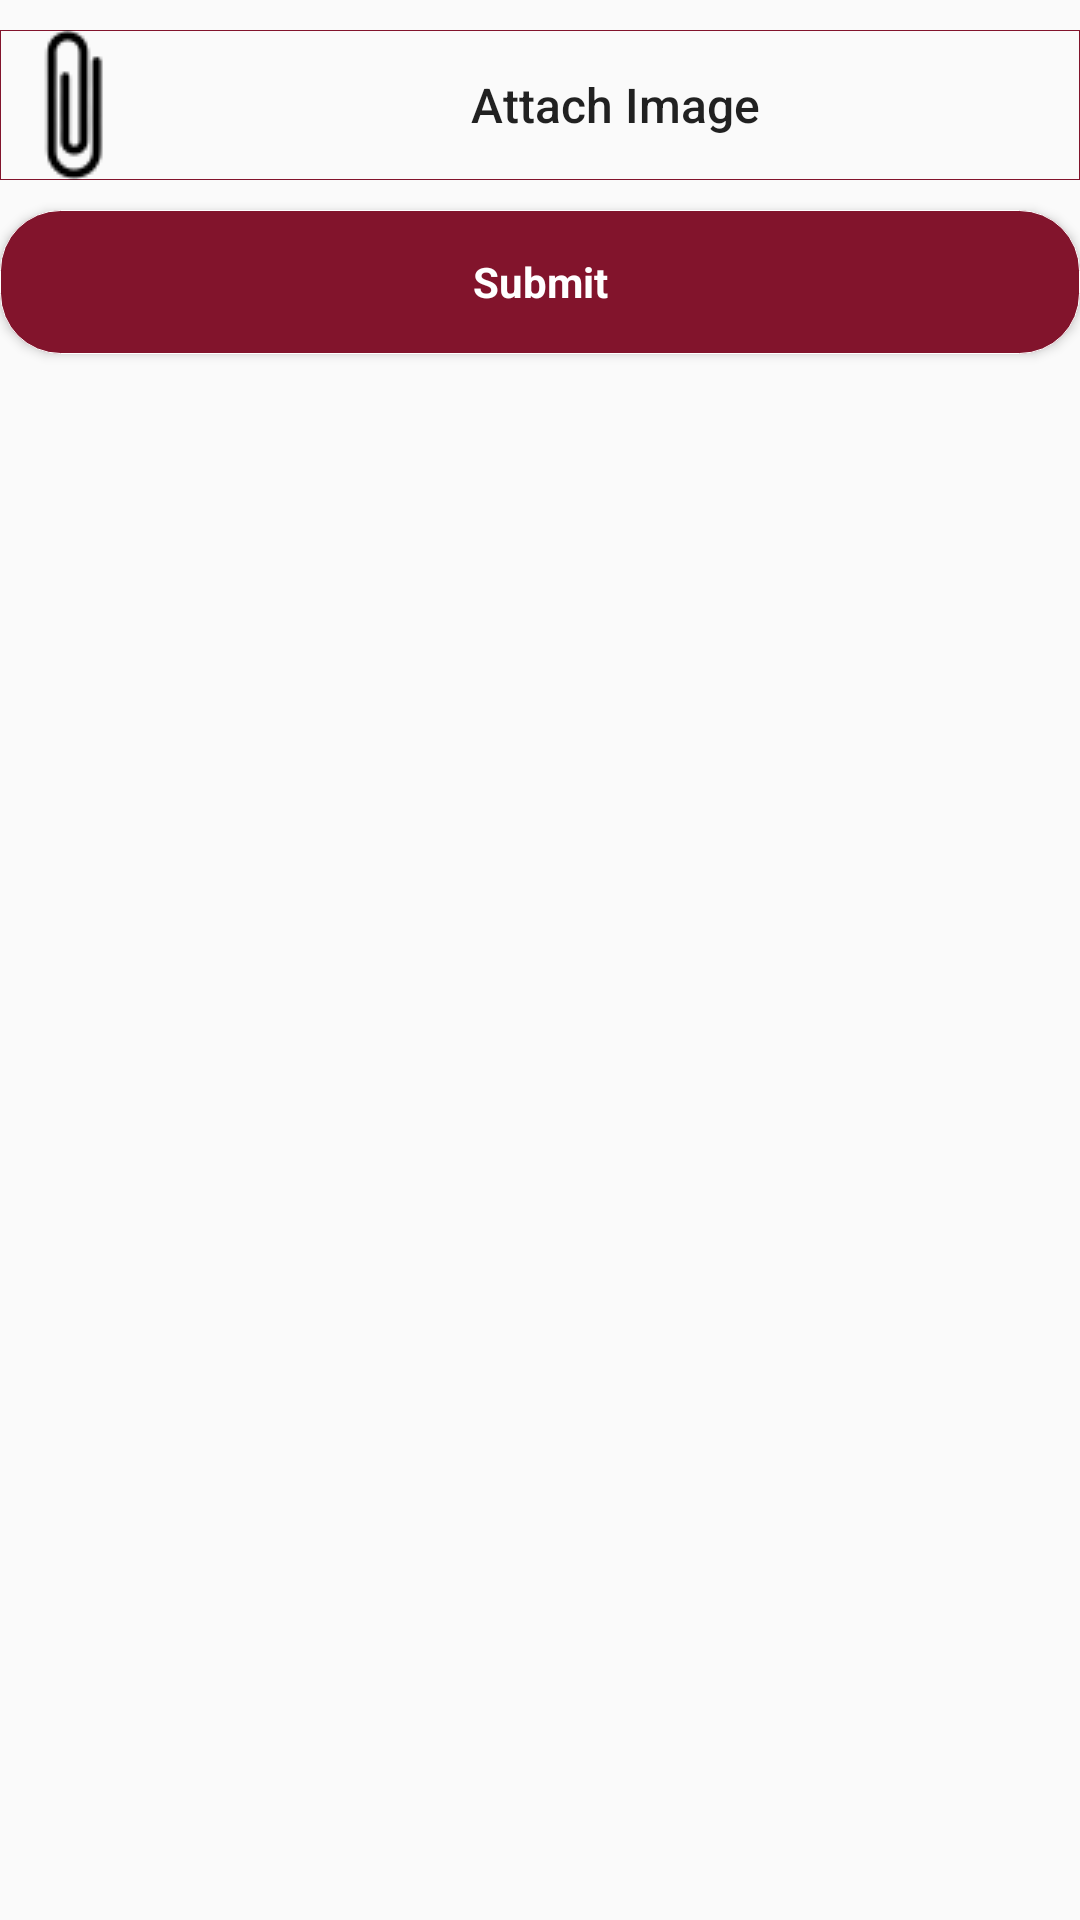

The Android layout XML behind this screen, and the referenced resources:
<!-- AndroidManifest.xml: application theme AppTheme -->
<!-- res/layout/demo.xml -->
<?xml version="1.0" encoding="utf-8"?>
<LinearLayout android:layout_width="match_parent"
    android:layout_height="wrap_content"
    xmlns:android="http://schemas.android.com/apk/res/android"
    android:orientation="vertical">





                <Button
                    android:layout_width="match_parent"
                    android:layout_height="wrap_content"
                    android:text="Attach Image"
                    android:textAllCaps="false"
                    android:textSize="16sp"
                    android:id="@+id/attach_button"
                    android:onClick="btnAddOnClick"
                    android:layout_gravity="center"
                    android:layout_marginTop="10dp"
                    android:drawableLeft="@drawable/attachicon"
                    android:background="@drawable/textborder"
                    />


                
                
                
                
                
                

                <LinearLayout
                    android:layout_width="match_parent"
                    android:layout_height="wrap_content">

                    <ListView
                        android:layout_width="match_parent"
                        android:layout_height="wrap_content"
                        android:id="@+id/main_list_view"
                        android:orientation="vertical"
                        android:cacheColorHint="@color/colorPrimary">
                    </ListView>

                </LinearLayout>



                <Button
                    android:id="@+id/submit_button"
                    style="?android:textAppearanceSmall"
                    android:layout_width="match_parent"
                    android:layout_height="wrap_content"
                    android:layout_marginTop="10dp"
                    android:background="@drawable/button_custom"
                    android:text="Submit"
                    android:textAllCaps="false"
                    android:textColor="@color/white"
                    android:textStyle="bold" />



</LinearLayout>
<!-- resources referenced by this layout -->
<resources>
  <color name="colorPrimary">#82142C</color>
  <color name="white">#FFFF</color>
  <!-- drawable attachicon: png bitmap (drawable, 3695 bytes) -->
  <!-- drawable button_custom (drawable) -->
  <?xml version="1.0" encoding="utf-8"?>
  <shape android:shape="rectangle"
      xmlns:android="http://schemas.android.com/apk/res/android">
      <gradient
          android:startColor="@color/colorPrimary"
          android:endColor="@color/colorPrimary"
          android:angle="90">
      </gradient>
  
      <corners android:radius="20dip" />
  
      <stroke
          android:width="1px"
          android:color="@color/white" />
  </shape>
  <!-- drawable textborder (drawable) -->
  <?xml version="1.0" encoding="utf-8"?>
  <shape xmlns:android="http://schemas.android.com/apk/res/android"
      android:shape="rectangle" >
  
  
  
      <stroke
          android:width="1px"
          android:color="#82142C" />
  
  </shape>
  <style name="AppTheme" parent="Theme.AppCompat.Light.DarkActionBar">
          
          <item name="colorPrimary">@color/colorPrimary</item>
          <item name="colorPrimaryDark">@color/colorPrimaryDark</item>
          <item name="colorAccent">@color/colorAccent</item>
         
      </style>
  <color name="colorPrimaryDark">#303F9F</color>
  <color name="colorAccent">#FF4081</color>
</resources>
